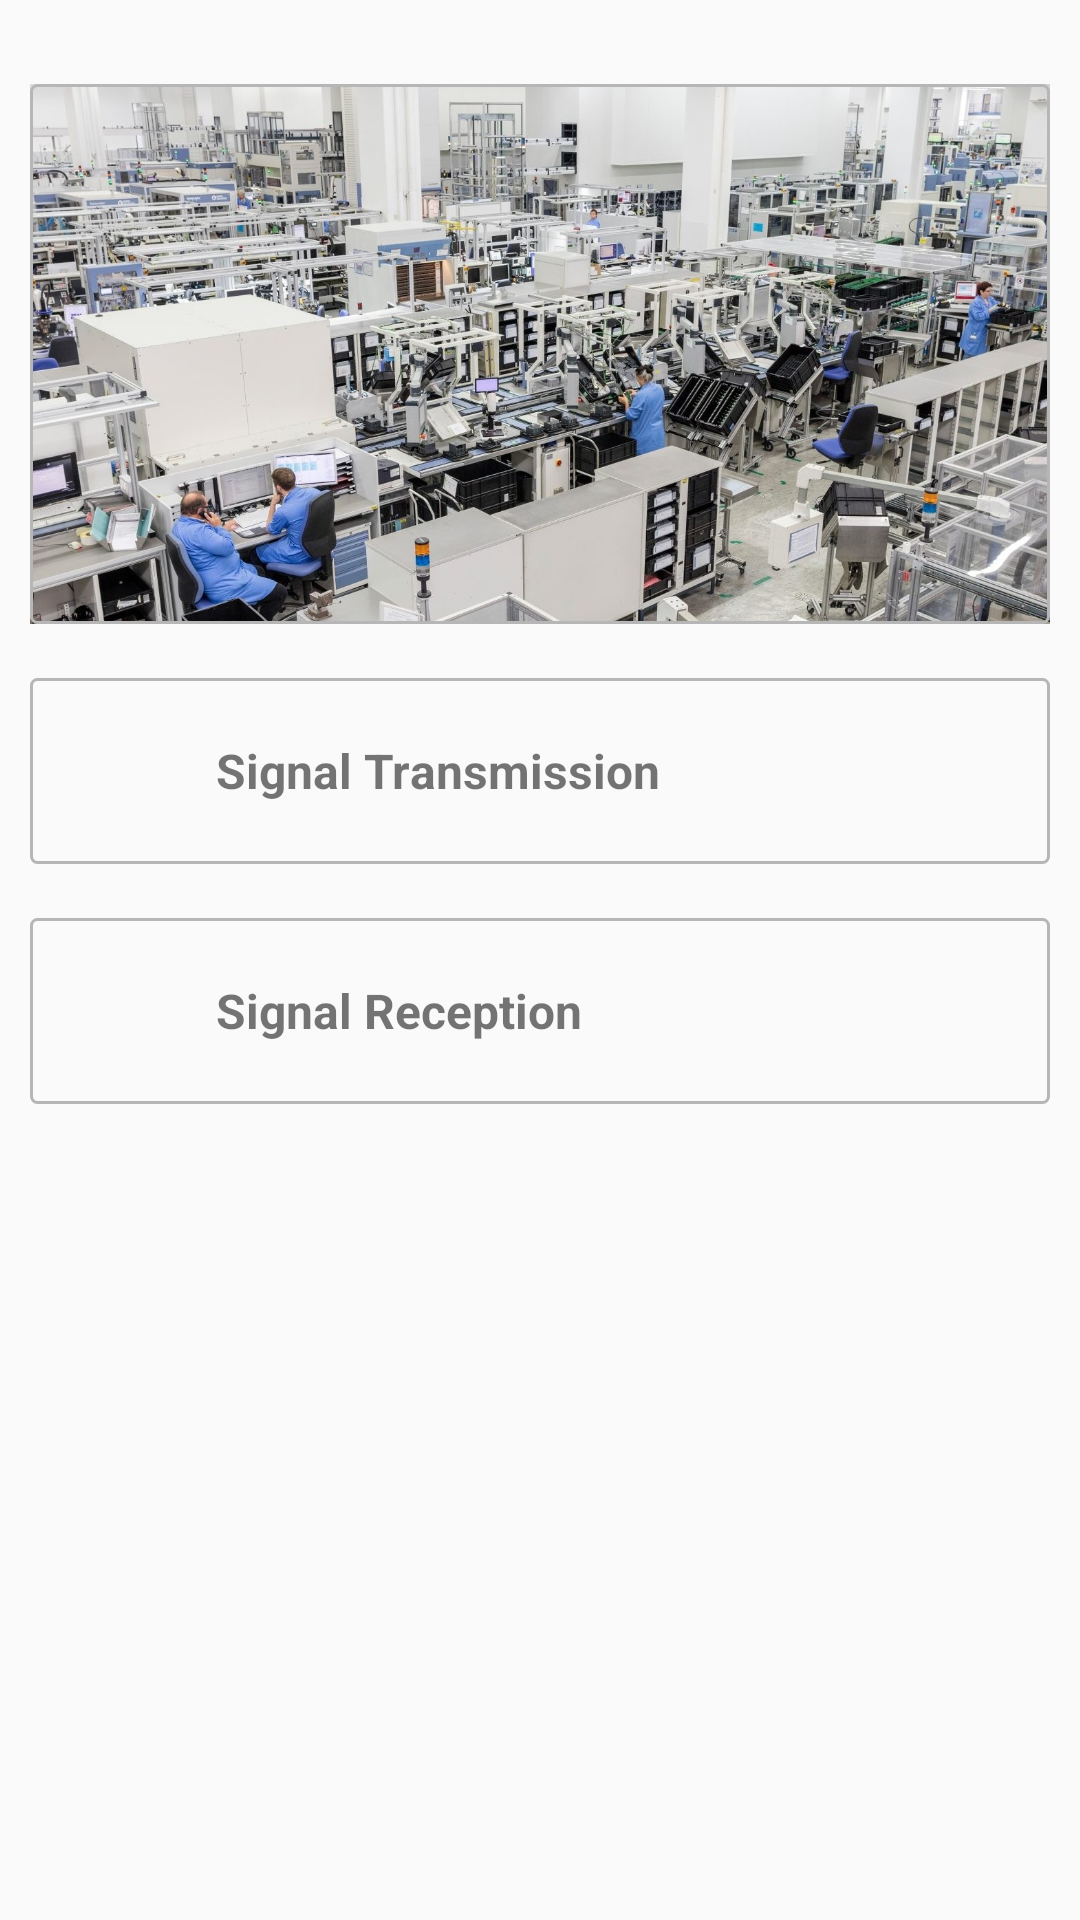

Reconstruct the res/layout file that produces this screen, plus the resources it refers to.
<!-- AndroidManifest.xml: application theme AppTheme.NoActionBar -->
<!-- res/layout/fragment_dashboard.xml -->
<?xml version="1.0" encoding="utf-8"?>
<LinearLayout xmlns:android="http://schemas.android.com/apk/res/android"
    xmlns:app="http://schemas.android.com/apk/res-auto"
    android:layout_width="match_parent"
    android:layout_height="match_parent"
    android:orientation="vertical"
    android:padding="10dp">


    <FrameLayout
        android:layout_width="match_parent"
        android:layout_height="wrap_content"
        android:layout_marginTop="18dp"
        android:foreground="@drawable/gray_round_rect">

        <ImageView
            android:id="@+id/card_image_view"
            android:layout_width="match_parent"
            android:layout_height="180dp"
            android:scaleType="centerCrop"
            android:src="@drawable/machine" />

        

    </FrameLayout>

    <LinearLayout
        android:id="@+id/signal_generator"
        android:layout_width="match_parent"
        android:layout_height="wrap_content"
        android:layout_marginTop="18dp"
        android:background="@drawable/gray_round_rect"
        android:clickable="true"
        android:gravity="center_vertical"
        android:orientation="horizontal"
        android:padding="10dp">

        <ImageView
            android:layout_width="42dp"
            android:layout_height="42dp"
            app:srcCompat="@drawable/ic_generator" />

        <TextView
            android:layout_width="match_parent"
            android:layout_height="wrap_content"
            android:padding="10dp"
            android:textStyle="bold"
            android:text="Signal Transmission"
            android:textSize="16sp" />
    </LinearLayout>



    <LinearLayout
        android:id="@+id/analytics"
        android:layout_width="match_parent"
        android:layout_height="wrap_content"
        android:layout_marginTop="18dp"
        android:background="@drawable/gray_round_rect"
        android:clickable="true"
        android:gravity="center_vertical"
        android:orientation="horizontal"
        android:padding="10dp">

        <ImageView
            android:layout_width="42dp"
            android:layout_height="42dp"
            app:srcCompat="@drawable/ic_analytics" />

        <TextView
            android:layout_width="match_parent"
            android:layout_height="wrap_content"
            android:padding="10dp"
            android:textStyle="bold"
            android:text="Signal Reception"
            android:textSize="16sp" />
    </LinearLayout>

   
</LinearLayout>
<!-- resources referenced by this layout -->
<resources>
  <!-- drawable gray_round_rect (drawable) -->
  <?xml version="1.0" encoding="utf-8"?>
  <shape xmlns:android="http://schemas.android.com/apk/res/android"
      android:shape="rectangle">
      <solid android:color="@android:color/transparent" />
      <stroke
          android:width="1dp"
          android:color="@color/card_div_gray" />
      <corners android:radius="2dp" />
  </shape>
  <!-- drawable ic_analytics: png bitmap (drawable-hdpi, 1275 bytes) -->
  <!-- drawable ic_callibration: png bitmap (drawable-hdpi, 793 bytes) -->
  <!-- drawable ic_converter: png bitmap (drawable-hdpi, 1168 bytes) -->
  <!-- drawable ic_generator: png bitmap (drawable-hdpi, 1008 bytes) -->
  <!-- drawable machine: jpeg bitmap (drawable, 545250 bytes) -->
  <style name="AppTheme.NoActionBar">
          <item name="windowActionBar">false</item>
          <item name="windowNoTitle">true</item>
      </style>
  <color name="card_div_gray">#b6b6b6</color>
</resources>
